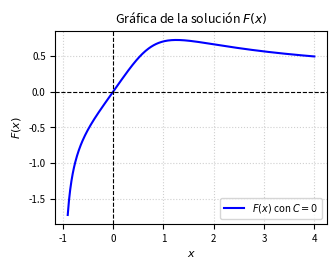

This figure's Python source: (Note: this script raises an exception after producing the figure.)
import matplotlib
matplotlib.use('Agg')
import numpy as np
import matplotlib.pyplot as plt

# Definición del dominio para la función y su antiderivada
# Evitamos x = -1 para prevenir divisiones por cero en (-1)^(3/2)
x = np.linspace(-0.9, 4.0, 400)

# Antiderivada F(x) con C = 0
def F(x):
    return x / np.sqrt(1.0 + x**3)

y = F(x)

# Configuración de la figura para formato IEEE de dos columnas
fig, ax = plt.subplots(figsize=(3.5, 2.5))

ax.plot(x, y, 'b-', label=r'$F(x)$ con $C=0$')

ax.set_title(r'Gráfica de la solución $F(x)$', fontsize=9)
ax.set_xlabel('$x$', fontsize=8)
ax.set_ylabel('$F(x)$', fontsize=8)
ax.axhline(0, color='black', linewidth=0.8, linestyle='--')
ax.axvline(0, color='black', linewidth=0.8, linestyle='--')
ax.grid(True, linestyle=':', alpha=0.6)
ax.tick_params(axis='both', labelsize=7)
ax.legend(fontsize=7)

plt.tight_confinement = True
plt.savefig('resultado_29.png', dpi=300, bbox_inches='tight')
plt.savefig(r'semana_05/graficas/SEM05_P29_grafica.png', dpi=300, bbox_inches='tight')
plt.close()
